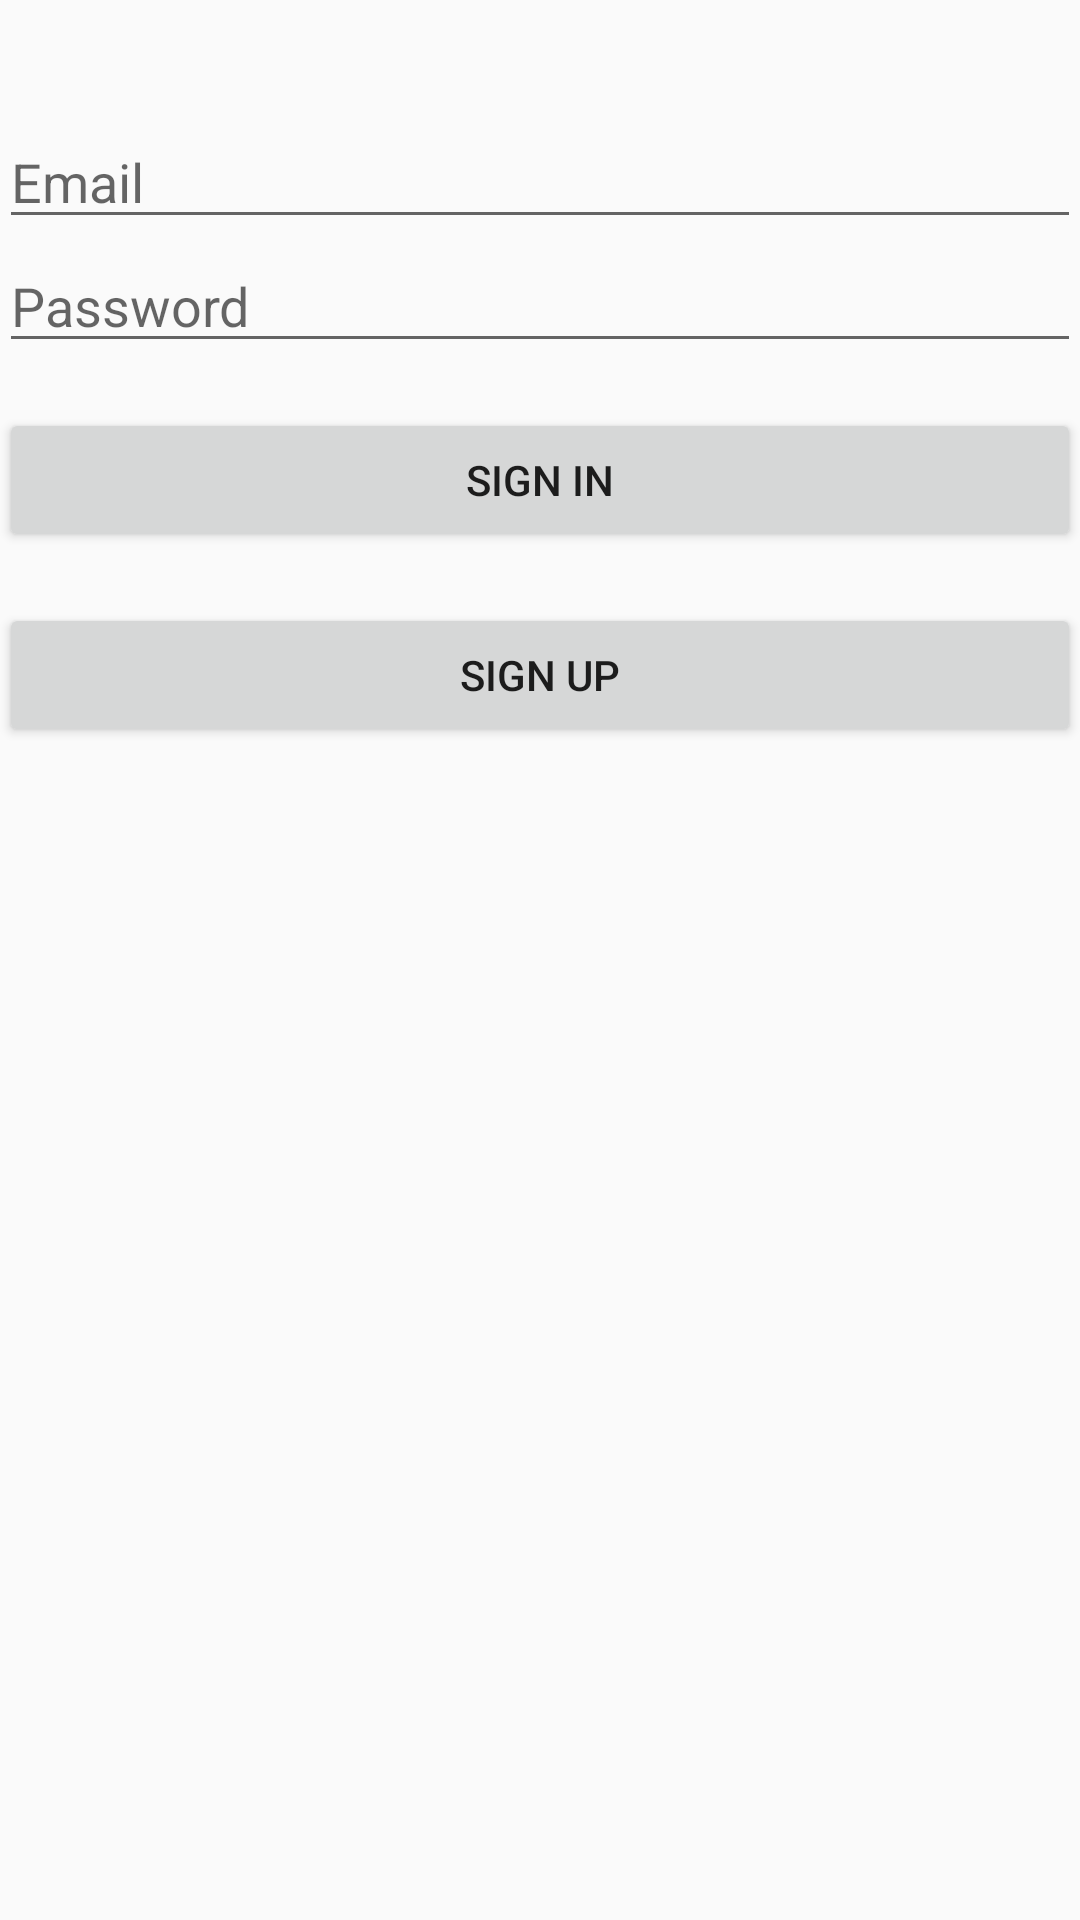

Layout XML and referenced resources for this Android screen:
<!-- AndroidManifest.xml: application theme AppTheme -->
<!-- res/layout/activity_main.xml -->
<?xml version="1.0" encoding="utf-8"?>
<RelativeLayout xmlns:android="http://schemas.android.com/apk/res/android"
    xmlns:tools="http://schemas.android.com/tools"
    android:id="@+id/activity_main"
    android:layout_width="match_parent"
    android:layout_height="match_parent"
    android:paddingBottom="@dimen/activity_vertical_margin"
    android:paddingLeft="@dimen/activity_horizontal_margin"
    android:paddingRight="@dimen/activity_horizontal_margin"
    android:paddingTop="@dimen/activity_vertical_margin"
    tools:context="com.rcoem.enotice.enotice_app.MainActivity">


    <EditText
        android:layout_width="match_parent"
        android:layout_height="wrap_content"
        android:inputType="textEmailAddress"
        android:ems="10"
        android:id="@+id/emailField"
        android:layout_above="@+id/passwordField"
        android:layout_alignParentStart="true"
        android:hint="Email" />

    <EditText
        android:layout_width="match_parent"
        android:layout_height="wrap_content"
        android:inputType="textPassword"
        android:ems="10"
        android:id="@+id/passwordField"
        android:layout_marginBottom="63dp"
        android:layout_alignBottom="@+id/loginBtn"
        android:layout_alignParentStart="true"
        android:hint="Password" />

    <Button
        android:text="Sign In"
        android:layout_width="match_parent"
        android:layout_height="wrap_content"
        android:layout_marginTop="136dp"
        android:id="@+id/loginBtn"
        android:layout_alignParentTop="true"
        android:layout_alignParentStart="true" />

    <Button
        android:text="Sign Up"
        android:layout_width="match_parent"
        android:layout_height="wrap_content"
        android:layout_below="@+id/loginBtn"
        android:layout_centerHorizontal="true"
        android:layout_marginTop="17dp"
        android:id="@+id/signupBtn" />

</RelativeLayout>
<!-- resources referenced by this layout -->
<resources>
  <style name="AppTheme" parent="Theme.AppCompat.Light.NoActionBar">
          
          <item name="colorPrimary">@color/colorPrimary</item>
          <item name="colorPrimaryDark">@color/colorPrimaryDark</item>
          <item name="colorAccent">@color/colorAccent</item>
      </style>
  <color name="colorPrimary">#1a1b1a</color>
  <color name="colorPrimaryDark">#000000</color>
  <color name="colorAccent">#b6b2b3</color>
</resources>
